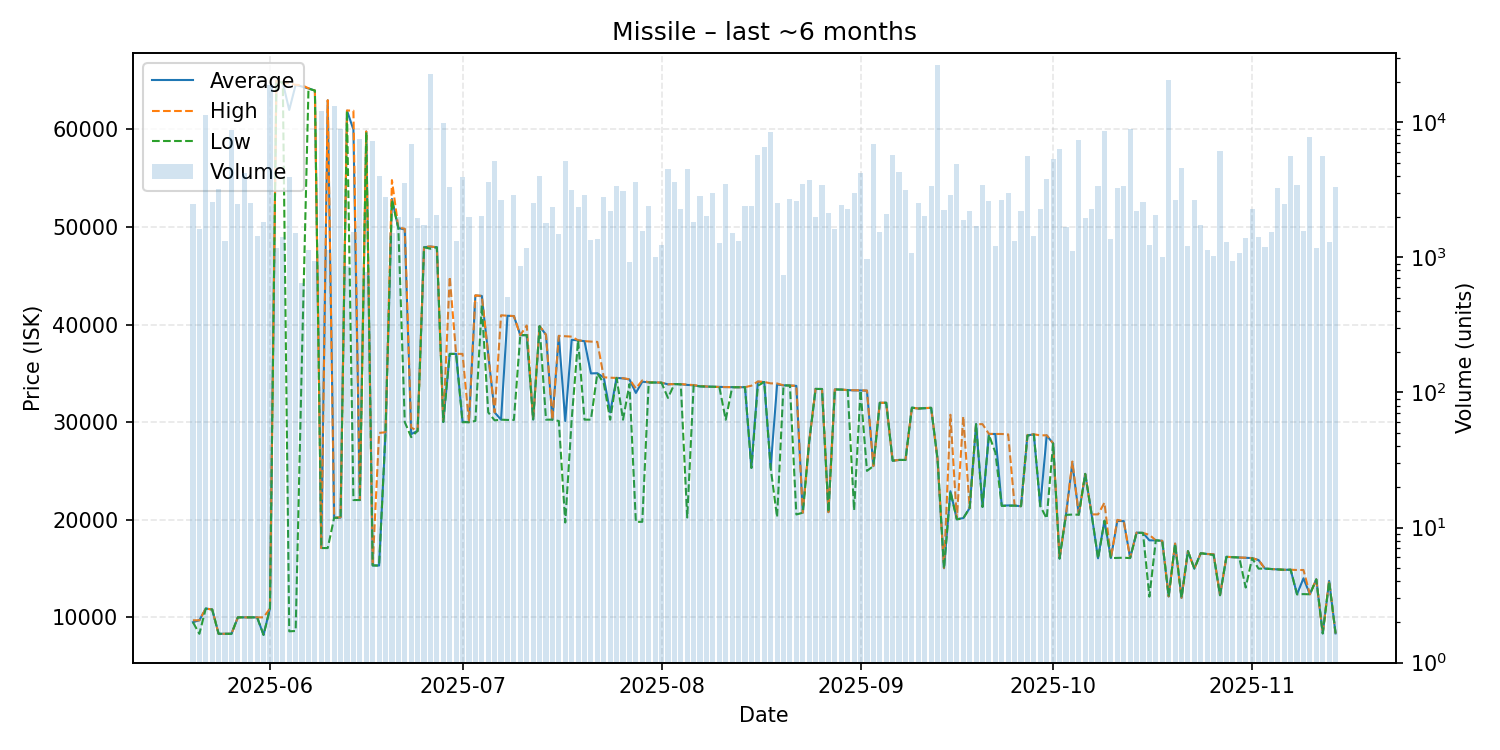

The table this chart was drawn from, first rows:
date, average, highest, lowest, order_count, volume
2025-05-20, 9500, 9696, 9500, 46, 2485
2025-05-21, 9696, 9696, 8310, 32, 1610
2025-05-22, 10900, 10900, 10900, 33, 11425
2025-05-23, 10800, 10800, 10800, 39, 2566
2025-05-24, 8312, 8312, 8312, 17, 3205
2025-05-25, 8312, 8312, 8312, 33, 1319
2025-05-26, 8311, 8311, 8311, 19, 8724
2025-05-27, 9997, 9997, 9997, 33, 2490
2025-05-28, 9995, 9995, 9995, 25, 4184
2025-05-29, 9995, 9995, 9995, 32, 2545
2025-05-30, 9996, 9996, 9996, 19, 1451
2025-05-31, 8202, 9995, 8201, 31, 1840
2025-06-01, 10900, 10900, 10900, 35, 18789
2025-06-02, 65000, 65000, 65000, 20, 1165
2025-06-03, 64790, 64790, 64790, 25, 1415
2025-06-04, 62000, 64740, 8564, 29, 3916
2025-06-05, 64570, 64580, 8601, 26, 1525
2025-06-06, 64400, 64540, 37145, 19, 649
2025-06-07, 64210, 64220, 64190, 24, 1130
2025-06-08, 63990, 63990, 63990, 22, 935
2025-06-09, 17100, 17100, 17100, 22, 12215
2025-06-10, 62990, 63000, 17100, 24, 1136
2025-06-11, 20200, 20200, 20200, 31, 13170
2025-06-12, 20220, 20260, 20200, 33, 8970
2025-06-13, 61930, 61950, 61930, 14, 860
2025-06-14, 59990, 61930, 22020, 22, 1555
2025-06-15, 22020, 22020, 22020, 32, 7579
2025-06-16, 59790, 59800, 59740, 12, 785
2025-06-17, 15320, 15320, 15320, 33, 7234
2025-06-18, 15310, 28900, 15300, 35, 3972
2025-06-19, 28940, 28970, 28930, 38, 2820
2025-06-20, 52880, 54810, 52770, 28, 1515
2025-06-21, 49900, 49950, 49890, 33, 1980
2025-06-22, 49750, 49830, 30010, 53, 3549
2025-06-23, 28780, 29440, 28470, 21, 6890
2025-06-24, 29110, 29110, 29110, 14, 1950
2025-06-25, 47930, 47990, 47920, 19, 1740
2025-06-26, 48000, 48000, 47780, 46, 22966
2025-06-27, 47930, 47930, 47930, 20, 2049
2025-06-28, 30020, 30020, 30020, 49, 9960
2025-06-29, 37000, 44900, 37000, 38, 3303
2025-06-30, 37000, 37000, 37000, 20, 1330
2025-07-01, 30050, 37000, 30000, 31, 3905
2025-07-02, 30000, 30000, 30000, 24, 1995
2025-07-03, 42990, 43000, 30130, 19, 467
2025-07-04, 42940, 42940, 42000, 23, 2015
2025-07-05, 36990, 37000, 31010, 35, 3620
2025-07-06, 31000, 31000, 30190, 28, 5130
2025-07-07, 30260, 40960, 30260, 29, 2680
2025-07-08, 40910, 40910, 30230, 18, 506
2025-07-09, 40870, 40880, 30230, 24, 2874
2025-07-10, 38920, 38920, 38920, 21, 870
2025-07-11, 38920, 39910, 38920, 20, 1183
2025-07-12, 30280, 30280, 30280, 26, 2525
2025-07-13, 39850, 39850, 39840, 43, 4033
2025-07-14, 38950, 38970, 30260, 20, 1808
2025-07-15, 30260, 30260, 30260, 27, 2345
2025-07-16, 38850, 38850, 30120, 27, 1485
2025-07-17, 30120, 38810, 19720, 30, 5141
2025-07-18, 38440, 38770, 30260, 27, 3145
... 119 more rows
